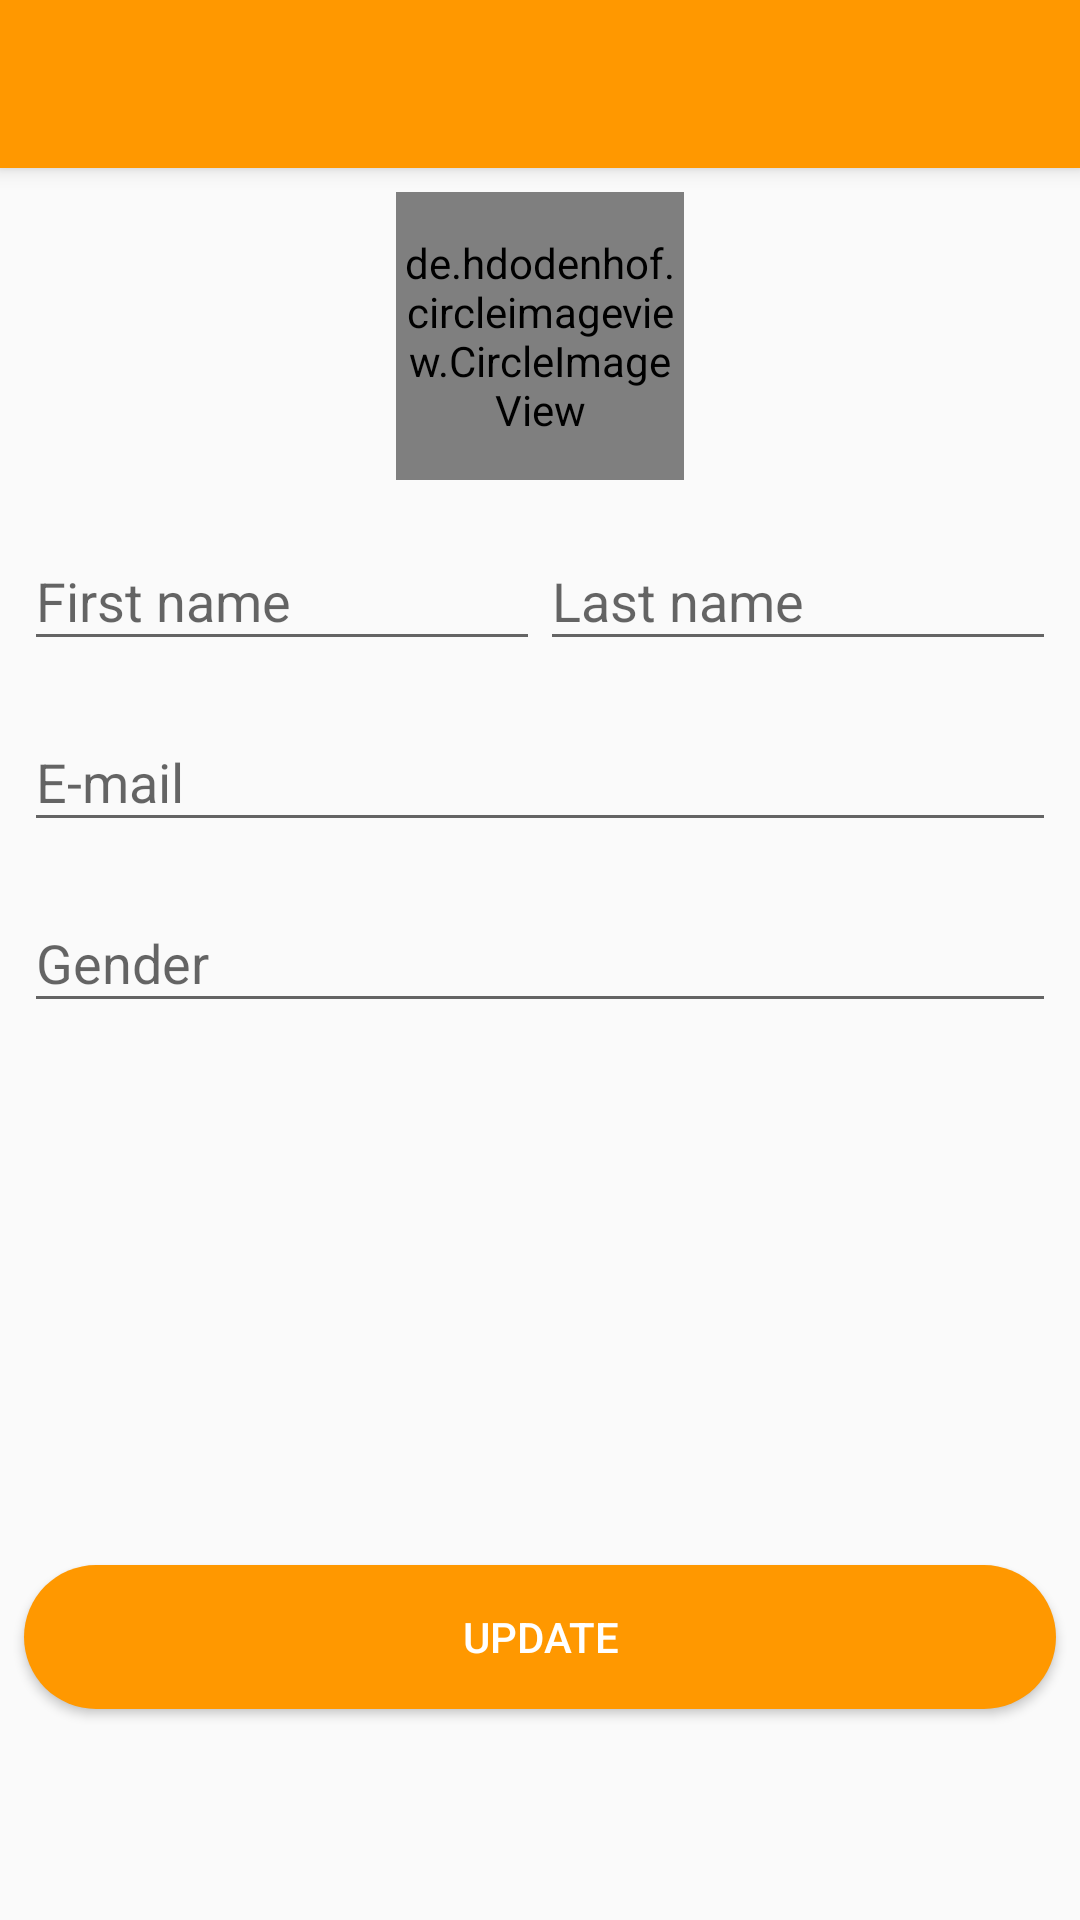

This screen was rendered from an Android layout file. Write that file and the resources it references.
<!-- AndroidManifest.xml: activity theme AppTheme.NoActionBar -->
<!-- res/layout/activity_profile.xml -->
<?xml version="1.0" encoding="utf-8"?>
<android.support.design.widget.CoordinatorLayout
    xmlns:android="http://schemas.android.com/apk/res/android"
    xmlns:app="http://schemas.android.com/apk/res-auto"
    xmlns:tools="http://schemas.android.com/tools"
    android:layout_width="match_parent"
    android:layout_height="match_parent"
    tools:context=".ProfileActivity">

    <android.support.design.widget.AppBarLayout
        android:layout_width="match_parent"
        android:layout_height="wrap_content"
        android:theme="@style/AppTheme.AppBarOverlay">

        <android.support.v7.widget.Toolbar
            android:id="@+id/toolbar"
            android:layout_width="match_parent"
            android:layout_height="match_parent"
            android:background="@color/colorPrimary"
            app:popupTheme="@style/AppTheme.PopupOverlay" />

    </android.support.design.widget.AppBarLayout>

    <include layout="@layout/content_profile" />

</android.support.design.widget.CoordinatorLayout>
<!-- res/layout/content_profile.xml (included above) -->
<?xml version="1.0" encoding="utf-8"?>
<android.support.constraint.ConstraintLayout
    xmlns:android="http://schemas.android.com/apk/res/android"
    xmlns:app="http://schemas.android.com/apk/res-auto"
    xmlns:tools="http://schemas.android.com/tools"
    android:layout_width="match_parent"
    android:layout_height="match_parent"
    app:layout_behavior="@string/appbar_scrolling_view_behavior"
    tools:context=".ProfileActivity"
    tools:showIn="@layout/activity_profile">

    <ProgressBar
        android:id="@+id/pa_progress"
        style="?android:attr/progressBarStyle"
        android:layout_width="wrap_content"
        android:layout_height="wrap_content"
        android:layout_marginEnd="8dp"
        android:layout_marginStart="8dp"
        android:layout_marginTop="8dp"
        app:layout_constraintBottom_toTopOf="@+id/pa_bt_update"
        app:layout_constraintEnd_toEndOf="parent"
        app:layout_constraintHorizontal_bias="0.5"
        app:layout_constraintStart_toStartOf="parent"
        app:layout_constraintTop_toBottomOf="@+id/pa_til_gender" />

    <de.hdodenhof.circleimageview.CircleImageView xmlns:app="http://schemas.android.com/apk/res-auto"
        android:id="@+id/about_civ_avatar"
        android:layout_width="96dp"
        android:layout_height="96dp"
        android:layout_marginEnd="8dp"
        android:layout_marginStart="8dp"
        android:layout_marginTop="8dp"
        android:src="@drawable/ic_account_circle"
        app:layout_constraintEnd_toEndOf="parent"
        app:layout_constraintStart_toStartOf="parent"
        app:layout_constraintTop_toTopOf="parent" />

    <android.support.design.widget.TextInputLayout
        android:id="@+id/pa_til_first_name"
        android:layout_width="0dp"
        android:layout_height="wrap_content"
        android:layout_marginStart="8dp"
        android:layout_marginTop="8dp"
        app:layout_constraintEnd_toStartOf="@+id/pa_til_last_name"
        app:layout_constraintHorizontal_bias="0.5"
        app:layout_constraintStart_toStartOf="parent"
        app:layout_constraintTop_toBottomOf="@+id/about_civ_avatar">

        <EditText
            android:id="@+id/pa_et_first_name"
            android:layout_width="match_parent"
            android:layout_height="wrap_content"
            android:layout_weight="1"
            android:ems="10"
            android:hint="@string/g_et_first_name"
            android:inputType="textPersonName" />
    </android.support.design.widget.TextInputLayout>

    <android.support.design.widget.TextInputLayout
        android:id="@+id/pa_til_last_name"
        android:layout_width="0dp"
        android:layout_height="wrap_content"
        android:layout_marginEnd="8dp"
        android:layout_marginTop="8dp"
        app:layout_constraintEnd_toEndOf="parent"
        app:layout_constraintHorizontal_bias="0.5"
        app:layout_constraintStart_toEndOf="@+id/pa_til_first_name"
        app:layout_constraintTop_toBottomOf="@+id/about_civ_avatar">

        <EditText
            android:id="@+id/pa_et_last_name"
            android:layout_width="match_parent"
            android:layout_height="wrap_content"
            android:layout_weight="1"
            android:ems="10"
            android:hint="@string/g_et_last_name"
            android:inputType="textPersonName" />
    </android.support.design.widget.TextInputLayout>

    <android.support.design.widget.TextInputLayout
        android:id="@+id/pa_til_email"
        android:layout_width="0dp"
        android:layout_height="wrap_content"
        android:layout_marginEnd="8dp"
        android:layout_marginStart="8dp"
        android:layout_marginTop="8dp"
        app:layout_constraintEnd_toEndOf="parent"
        app:layout_constraintStart_toStartOf="parent"
        app:layout_constraintTop_toBottomOf="@+id/pa_til_first_name">

        <EditText
            android:id="@+id/pa_et_email"
            android:layout_width="match_parent"
            android:layout_height="wrap_content"
            android:layout_weight="1"
            android:ems="10"
            android:hint="@string/g_et_email"
            android:inputType="textEmailAddress" />
    </android.support.design.widget.TextInputLayout>

    <android.support.design.widget.TextInputLayout
        android:id="@+id/pa_til_gender"
        android:layout_width="0dp"
        android:layout_height="wrap_content"
        android:layout_marginEnd="8dp"
        android:layout_marginStart="8dp"
        android:layout_marginTop="8dp"
        app:layout_constraintEnd_toEndOf="parent"
        app:layout_constraintStart_toStartOf="parent"
        app:layout_constraintTop_toBottomOf="@+id/pa_til_email">

        <EditText
            android:id="@+id/pa_et_gender"
            android:layout_width="match_parent"
            android:layout_height="wrap_content"
            android:layout_weight="1"
            android:ems="10"
            android:hint="@string/pa_et_gender"
            android:inputType="textPersonName" />
    </android.support.design.widget.TextInputLayout>

    <Button
        android:id="@+id/pa_bt_update"
        style="@style/bt_shape"
        android:layout_width="0dp"
        android:layout_height="wrap_content"
        android:layout_marginBottom="8dp"
        android:layout_marginEnd="8dp"
        android:layout_marginStart="8dp"
        android:text="@string/pa_bt_update"
        app:layout_constraintBottom_toBottomOf="parent"
        app:layout_constraintEnd_toEndOf="parent"
        app:layout_constraintHorizontal_bias="0.5"
        app:layout_constraintStart_toStartOf="parent"
        app:layout_constraintTop_toBottomOf="@+id/pa_progress" />

</android.support.constraint.ConstraintLayout>
<!-- resources referenced by this layout -->
<resources>
  <color name="colorPrimary">@color/orange500</color>
  <!-- drawable ic_account_circle: png bitmap (drawable-hdpi, 6472 bytes) -->
  <string name="g_et_email">E-mail</string>
  <string name="g_et_first_name">First name</string>
  <string name="g_et_last_name">Last name</string>
  <string name="pa_bt_update">Update</string>
  <string name="pa_et_gender">Gender</string>
  <style name="AppTheme.AppBarOverlay" parent="ThemeOverlay.AppCompat.Dark.ActionBar" />
  <style name="AppTheme.PopupOverlay" parent="ThemeOverlay.AppCompat.Light" />
  <style name="bt_shape">
          <item name="android:background">@drawable/bt_shape</item>
          <item name="android:textColor">@color/white</item>
      </style>
  <style name="AppTheme.NoActionBar">
          <item name="windowActionBar">false</item>
          <item name="windowNoTitle">true</item>
      </style>
  <color name="orange500">#ff9800</color>
  <!-- drawable bt_shape (drawable) -->
  <?xml version="1.0" encoding="utf-8"?>
  <shape xmlns:android="http://schemas.android.com/apk/res/android">
  
      <solid android:color="@color/orange500"/>
      <corners android:radius="32dp"/>
  
  </shape>
  <color name="white">#ffffff</color>
</resources>
